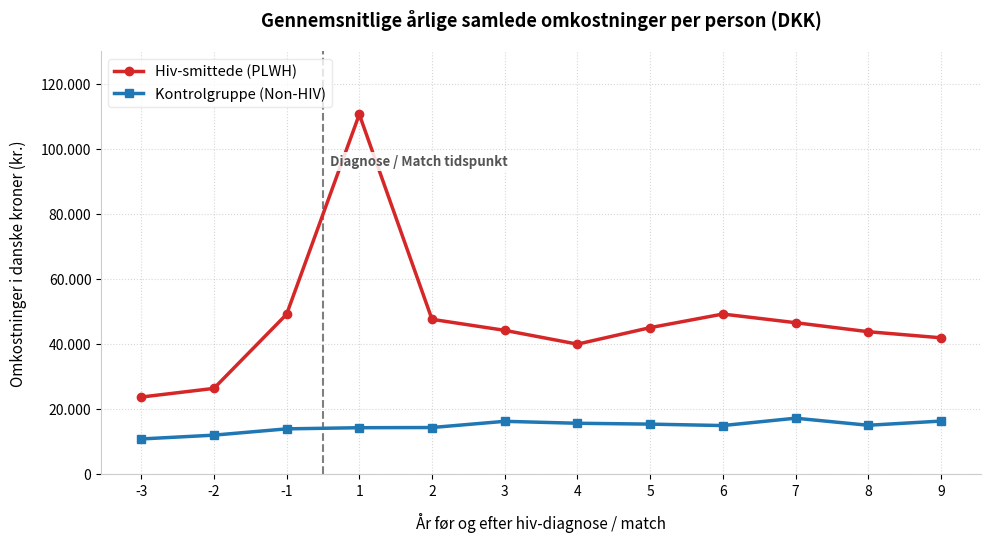

The matplotlib source for this figure:
import matplotlib.pyplot as plt
import numpy as np

# 1. Tidslinje (X-aksen)
aar = ['-3', '-2', '-1', '1', '2', '3', '4', '5', '6', '7', '8', '9']

# 2. Dine præcise data i DKK (Y-aksen)
plwh_dkk = [23764, 26430, 49216, 110661, 47663, 44273, 40033, 45102, 49283, 46625, 43855, 41981]
non_hiv_dkk = [10885, 12058, 13991, 14342, 14402, 16306, 15709, 15447, 15007, 17269, 15096, 16380]

# 3. Opsæt grafens størrelse og kvalitet (dpi)
fig, ax = plt.subplots(figsize=(10, 5.5), dpi=300)
x = np.arange(len(aar))

# 4. Tegn linjerne (Rød for HIV/PLWH, Blå for Kontrolgruppe/Non-HIV) med lagstyring (zorder)
ax.plot(x, plwh_dkk, marker='o', linewidth=2.5, color='#d62728', label='Hiv-smittede (PLWH)', zorder=3)
ax.plot(x, non_hiv_dkk, marker='s', linewidth=2.5, color='#1f77b4', label='Kontrolgruppe (Non-HIV)', zorder=3)

# 5. Indsæt den stiplede lodrette linje for diagnosetidspunktet
ax.axvline(x=2.5, color='#7f7f7f', linestyle='--', linewidth=1.5, zorder=2)

# FORBEDRING: Rykket en smule ned (y=95000), så den ikke støder ind i signaturforklaringen
ax.text(2.6, 95000, 'Diagnose / Match tidspunkt', color='#555555', fontsize=9.5, fontweight='bold',
        bbox=dict(facecolor='white', edgecolor='none', alpha=0.85, pad=2))

# 6. Titler og aksetekster
ax.set_title('Gennemsnitlige årlige samlede omkostninger per person (DKK)', fontsize=13, fontweight='bold', pad=18)
ax.set_xlabel('År før og efter hiv-diagnose / match', fontsize=11, labelpad=10)
ax.set_ylabel('Omkostninger i danske kroner (kr.)', fontsize=11, labelpad=10)

# 7. Finpudsning af akser, grid og layout
ax.set_xticks(x)
ax.set_xticklabels(aar)

# FORBEDRING: Ændret bunden til 0, så den blå linje ikke klemmer sig helt ned i bunden
ax.set_ylim(0, 130000)

# FORBEDRING: Tilføjer tusindtalsseparator (f.eks. 100.000 i stedet for 100000) med dansk punktum
ax.get_yaxis().set_major_formatter(plt.FuncFormatter(lambda x, loc: "{:,}".format(int(x)).replace(",", ".")))

# FORBEDRING: Fjern top- og højre-rammen for det åbne, moderne look
ax.spines['top'].set_visible(False)
ax.spines['right'].set_visible(False)
ax.spines['left'].set_color('#cccccc')
ax.spines['bottom'].set_color('#cccccc')

ax.grid(True, linestyle=':', alpha=0.5, zorder=1)
ax.legend(fontsize=10.5, loc='upper left', frameon=True, facecolor='white', edgecolor='#e5e5e5')

# Sikrer at intet bliver skåret af i kanten, når grafen gemmes
plt.tight_layout()
plt.show()
